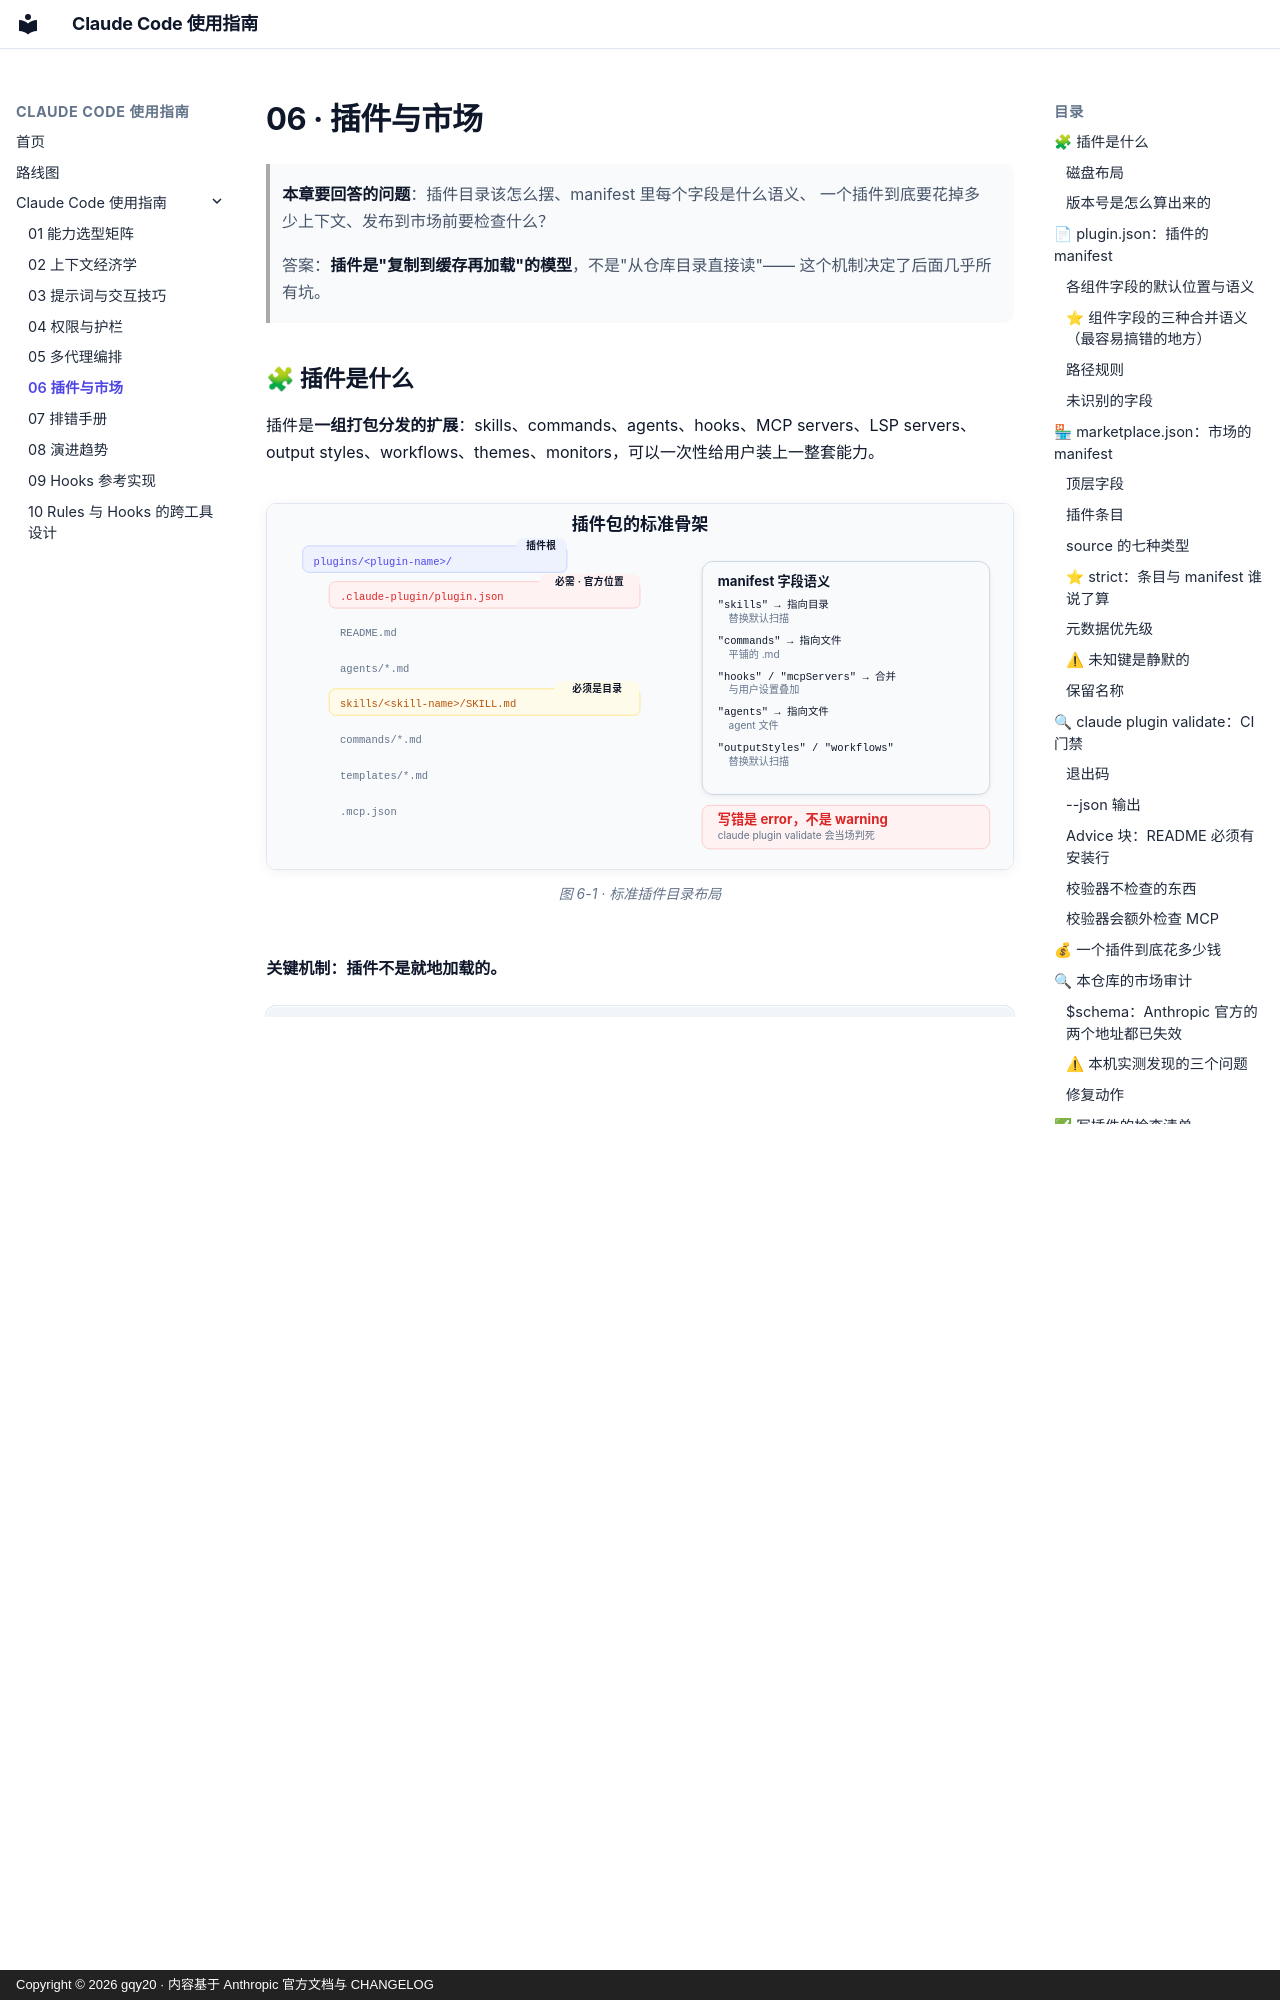

repository: gqy20/cc_plugins · page: cc-guide/06-插件与市场/index.html · generator: mkdocs · copyright: Copyright © 2026 gqy20 · 内容基于 Anthropic 官方文档与 CHANGELOG

# 06 · 插件与市场

> **本章要回答的问题**：插件目录该怎么摆、manifest 里每个字段是什么语义、
> 一个插件到底要花掉多少上下文、发布到市场前要检查什么？
>
> 答案：**插件是"复制到缓存再加载"的模型**，不是"从仓库目录直接读"——
> 这个机制决定了后面几乎所有坑。


## 🧩 插件是什么

插件是**一组打包分发的扩展**：skills、commands、agents、hooks、MCP servers、LSP servers、
output styles、workflows、themes、monitors，可以一次性给用户装上一整套能力。

<figure>
  <img src="../assets/fig-plugin-layout.svg" alt="插件目录结构：.claude-plugin/plugin.json 放元数据，skills 下每个技能是一个包含 SKILL.md 的目录，commands 是平铺的 md 文件，agents 是 md 文件，hooks/hooks.json 放钩子配置">
  <figcaption>图 6-1 · 标准插件目录布局</figcaption>
</figure>

**关键机制：插件不是就地加载的。**

| 插件来源 | 加载方式 | 改了源码会生效吗 |
|---------|---------|----------------|
| `--plugin-dir` | **就地加载**，永不复制 | ✅ 下次启动或 `/reload-plugins` 即生效 |
| 本地路径市场的相对路径插件 | **就地加载** | ✅ 同上 |
| **其他所有市场插件** | **复制进 `cache/<市场>/<插件>/<版本>/`** | ❌ **必须刷新安装** |

所以：**改了仓库里的插件源码，本机的插件不会自动更新。**
这是新手最常见的"我改了怎么没生效"。

### 磁盘布局

所有路径相对 `~/.claude/plugins/`（可用 `CLAUDE_CODE_PLUGIN_CACHE_DIR` 改）：

| 路径 | 内容 |
|------|------|
| `cache/<市场>/<插件>/<版本>/` | 每个已安装版本一个目录。**`${CLAUDE_PLUGIN_ROOT}` 指向这里** |
| `data/<插件 id>/` | 插件的持久数据目录，**`${CLAUDE_PLUGIN_DATA}`** 指向这里。更新时保留 |
| `marketplaces/<市场名>/` | 从 GitHub / URL 添加的市场副本 |
| `installed_plugins.json` | **已安装插件的登记表**（哪个版本、装在哪个 scope） |
| `known_marketplaces.json` | 已添加市场的登记表（来源、位置、最后更新时间） |

> **两个变量别搞混**：
> `${CLAUDE_PLUGIN_ROOT}` 随版本变化（插件更新后路径就变了），
> `${CLAUDE_PLUGIN_DATA}` 跨更新保留。要放持久文件就用后者。

### 版本号是怎么算出来的

Claude Code 用"版本"来判断要不要更新。解析顺序：

1. `plugin.json` 里的 `version`
2. 市场条目里的 `version`
3. 都没有时，按来源类型算：

| 来源类型 | 无 `version` 字段时的版本 |
|---------|----------------------|
| `github` / `url` / `git-subdir` | 提交 SHA 前 12 位 |
| `archive` | SHA-256 摘要前 12 位 |
| 本地目录（都不是 git 仓库） | `unknown` |
| `npm` | `unknown` |

> ⚠ **manifest 里写死了 `version` 就会卡住版本**：
> 作者推了新 commit，但 `version` 字符串没改 → 所有人都停留在旧副本。
> 想让用户跟着 commit 走，就**两个地方都不写 `version`**。
